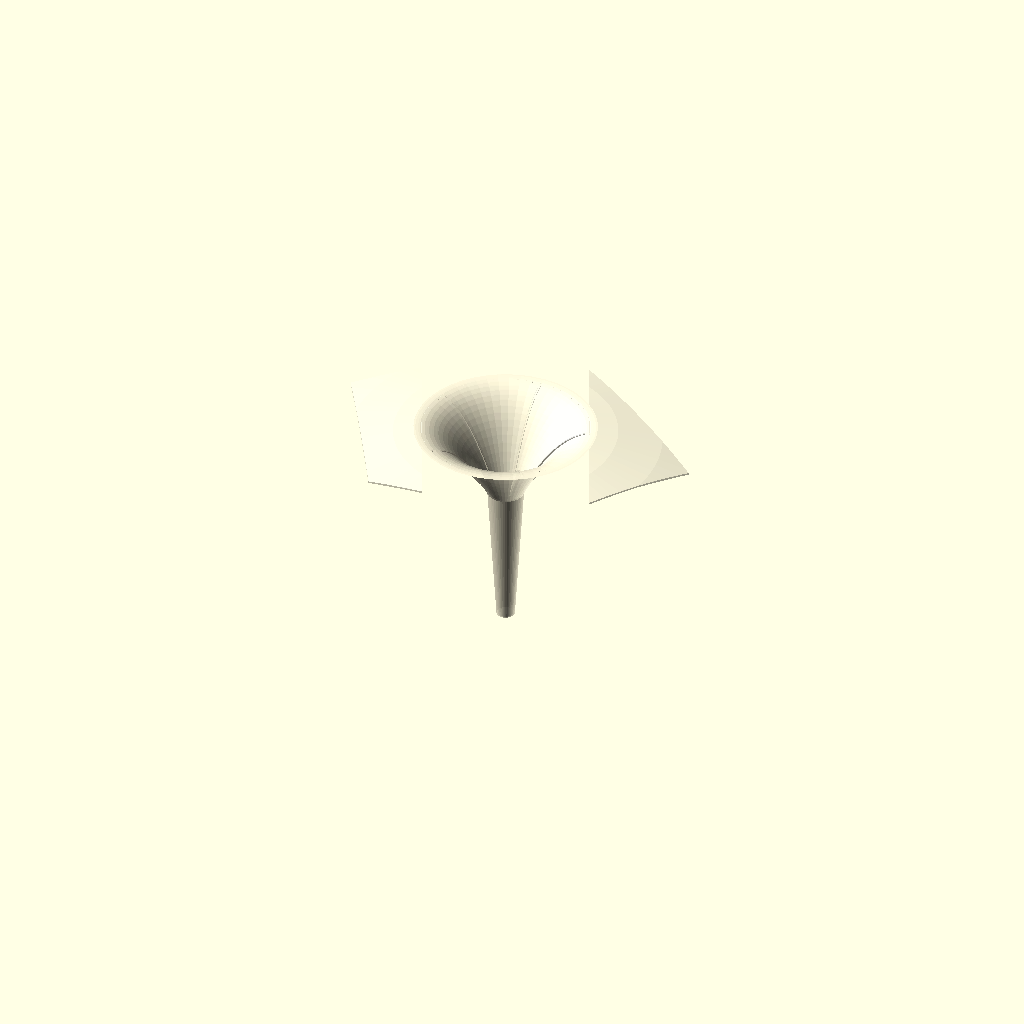
Cell 1: rendered with the file's own defaults.
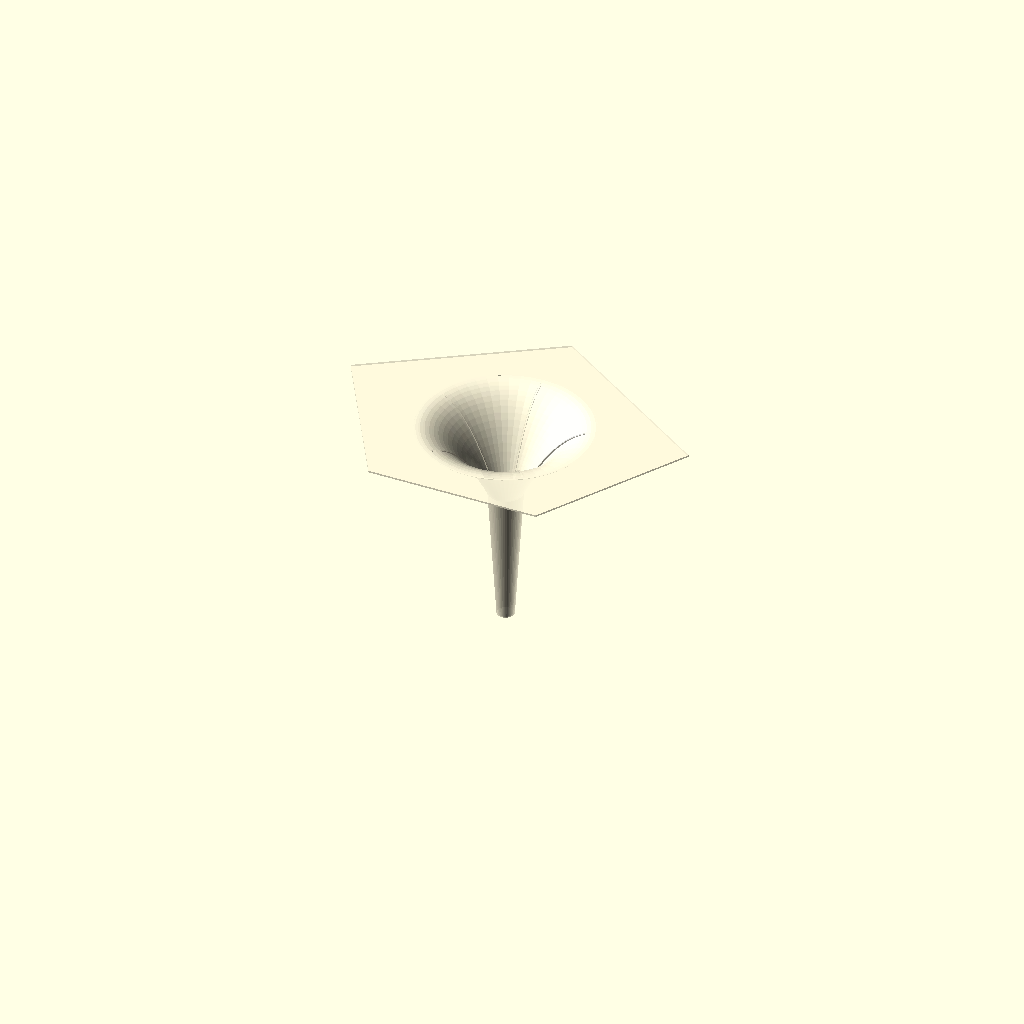
Cell 2: the same model with CURVE_CAP = false.
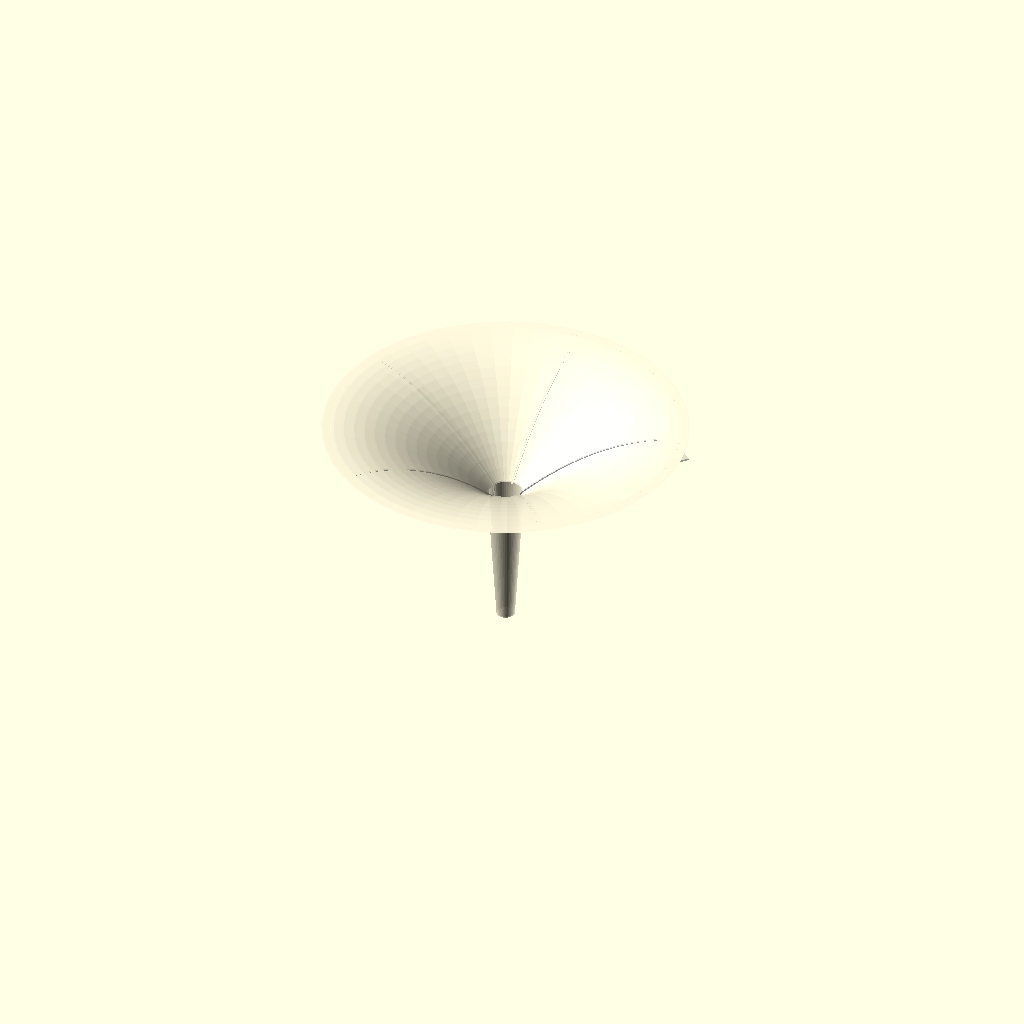
Cell 3 — RIM_R set to 80, the other parameters unchanged.
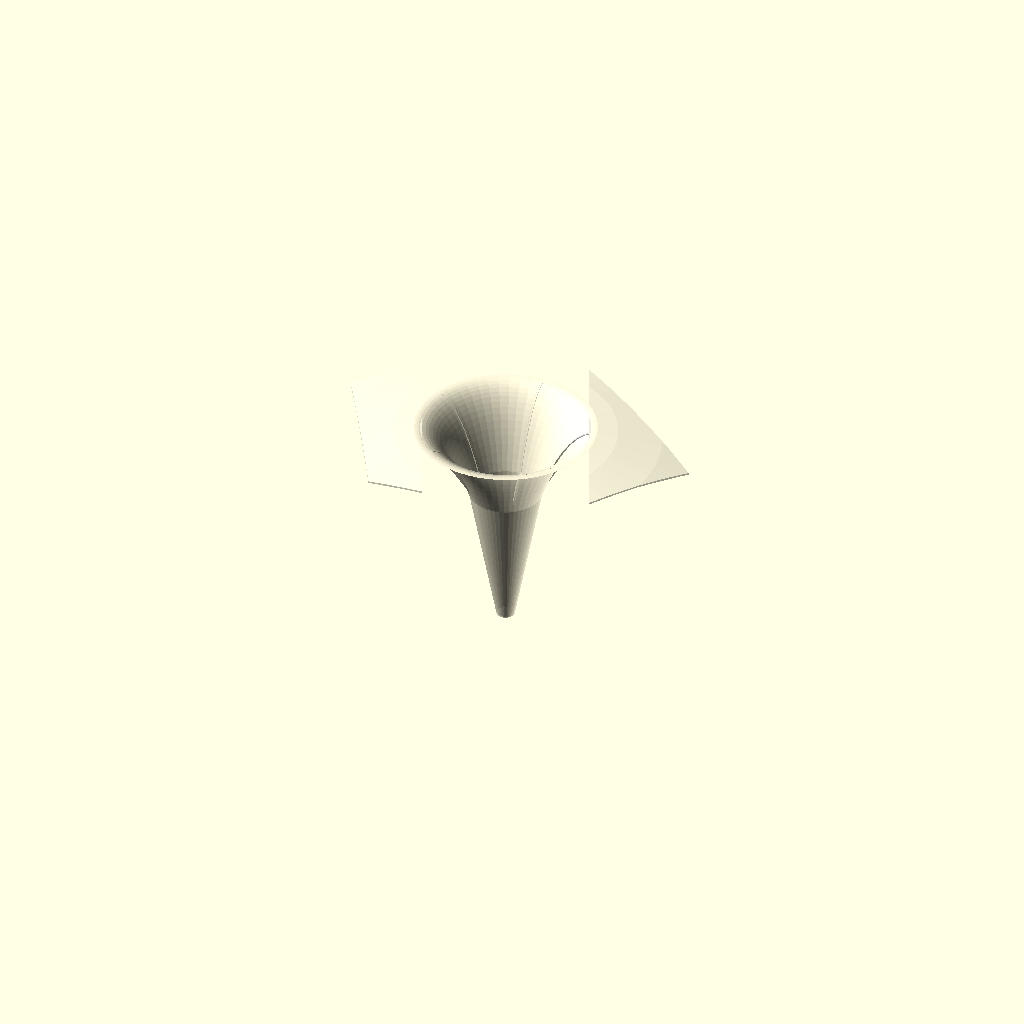
Cell 4: THROAT_R = 16 (everything else at default).
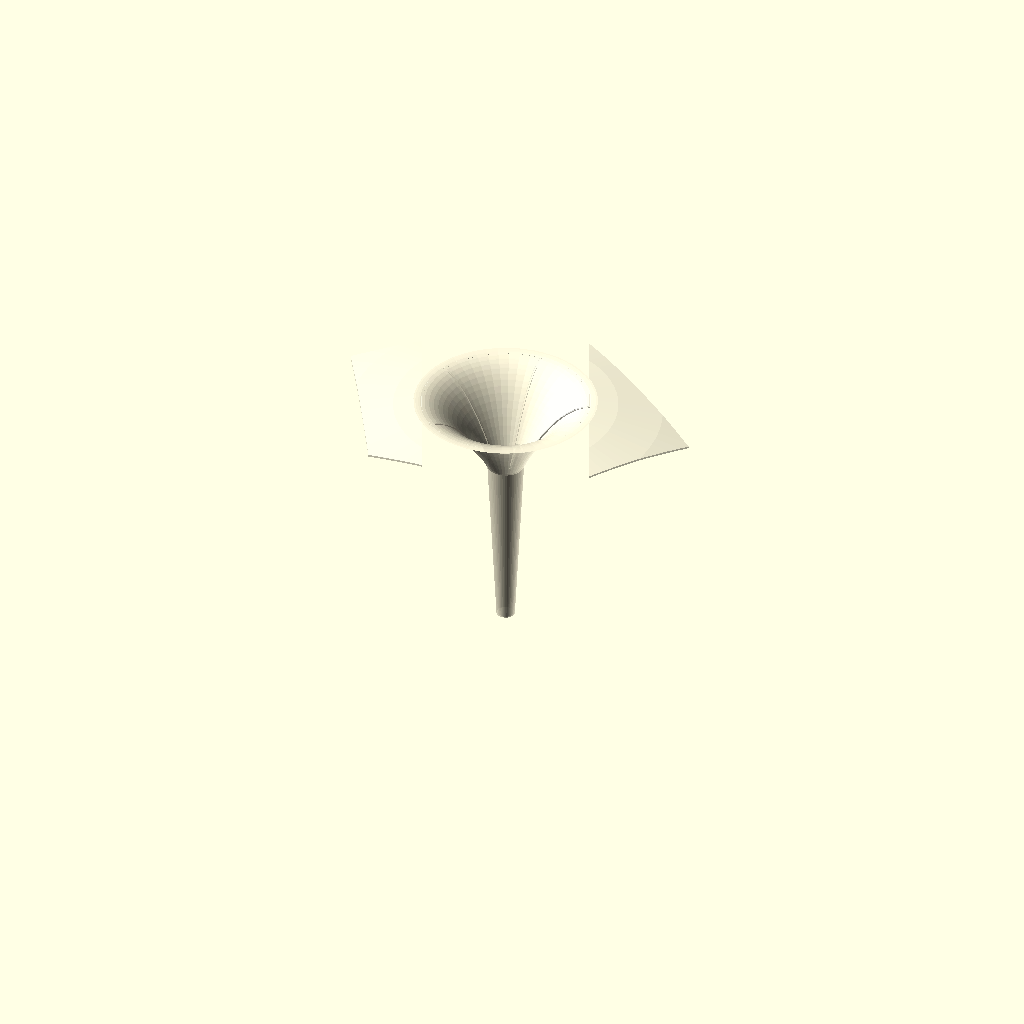
Cell 5 — RIM_Z set to 28, the other parameters unchanged.
One fixed orthographic camera (rotation 55°, 0°, 25°; colour scheme Cornfield) for every cell.
Source of the model, models/mushroom_simple.scad:
// Ssymmank mushroom -- SIMPLIFIED, fast-loading core.
//
// A lightweight version of mushroom.scad meant to open and preview instantly:
//   * flat pentagon flange (no curved spherical cap -> no big r=300 spheres)
//   * thin back ribs built from ONE extruded polygon each (no hull stacks, no
//     intersection with an envelope solid, no CGAL-heavy clipping)
//   * low $fn
// It keeps the recognisable shape -- trumpet funnel, conical stem, stretched
// pentagon, back fins -- but evaluates in a fraction of a second.
//
// ORIENTATION: the funnel/stem axis is +Z (stem at -Z, cap at +Z). The pentagon
// "top" (its single un-stretched apex) is +Y; the two long arms are the lower
// corners at 162 deg and 18 deg.
//
// The small / medium / large files `include` this core and override STEM_LEN.
// `mushroom(stem_len)` is also exposed as a module so other files can `use`
// this and place oriented copies.

// ---- parameters -----------------------------------------------------------
RIM_R    = 40;    // wide funnel rim radius (mm)
THROAT_R = 8;     // narrow throat radius (mm)
RIM_Z    = 14;    // rim height above the throat plane (mm)
WALL     = 0.8;   // shell (funnel + stem) wall thickness (mm) -- 2 perimeters
                  // on a 0.4mm nozzle; as thin as is reliable in PLA

STEM_LEN   = 84;  // default stem length below the throat (mm) -- override per size
STEM_TIP_R = 4;   // stem base (bottom tip) radius (mm)

PENT_R      = 68;    // pentagon circumradius, centre -> corner (mm)
PLATE_T     = 0.8;   // PETAL (pentagon cap) thickness (mm) -- as thin as is
                     // reliable in PLA on a 0.4mm nozzle (2 perimeters). Try
                     // 0.4-0.6 for a single-wall, more translucent petal.
ARM_STRETCH = 1.25;  // radial stretch on two opposing arms
ARM_DROP    = 12;    // drop those two long arms in-plane (mm)

RIB_T = 0.8;      // rib thickness (mm) -- 2 perimeters, thin 2D fin
RIB_H = 4;        // rib depth standing off the back surface (mm)
RIB_BITE = 1.6;   // how far the rib's inner edge sinks INTO the wall so it
                  // always fuses to the shell (> WALL: pokes through into the
                  // bore a little, guaranteeing a solid weld on thin walls)

DISH_DEPTH = 34;  // throat sits this far below the rim -> bowl depth (mm)
DN = 16;          // samples along the funnel curve
$fn = 48;         // low: this model is meant to be cheap

// ---- backward curvature (from mushroom.scad, kept cheap) ------------------
// The pentagon cap is curved backward onto the lamp's circumsphere so tiled
// mushrooms approximate a sphere.  Done as a flat pentagon prism intersected
// with a CONCENTRIC spherical shell of uniform thickness PLATE_T -- no render(),
// so it stays a fast OpenCSG preview.  CURVE_FN only needs to be high enough
// that the small cap region of the big sphere reads smooth.
CURVE_CAP    = true;   // false -> flat cap (original simplified behaviour)
LAMP_DIAMETER = 200;   // assembled lamp diameter -> sets the curvature
CURVE_RELAX  = 3.0;    // >1 softens the curve; =1 is a perfect sphere
CURVE_FN     = 96;     // facets on the curvature sphere
CURVE_R = LAMP_DIAMETER / 2 * CURVE_RELAX;
CAP_OVERLAP = 3.0;   // cap reaches this far past the funnel inner rim so the
                     // curved cap always fuses to the funnel as ONE solid
                     // (matters most with thin petals, where the curve dips
                     //  below the flat rim and a flush edge would detach).
FLANGE_HOLE = RIM_R - WALL - CAP_OVERLAP;                     // cap inner edge
CAP_ZC = RIM_Z - sqrt(CURVE_R*CURVE_R - FLANGE_HOLE*FLANGE_HOLE);  // hole edge at RIM_Z

THROAT_Z = RIM_Z - DISH_DEPTH;

// concave trumpet bowl: steep at the throat, easing to a gentle lip at the rim
function funnel_z(r) =
    let (t = (r - THROAT_R) / (RIM_R - THROAT_R))
        THROAT_Z + DISH_DEPTH * (1 - (1 - t) * (1 - t));

// ---- body (funnel + stem as one revolved shell) ---------------------------
function outer_profile(sl) = concat(
    [[0, -sl], [STEM_TIP_R, -sl]],
    [ for (i = [0:DN]) let (r = THROAT_R + (RIM_R - THROAT_R) * i / DN)
        [r, funnel_z(r)] ],
    [[0, RIM_Z]]
);
function inner_profile(sl) = concat(
    [[0, -sl - 1], [STEM_TIP_R - WALL, -sl - 1]],
    [ for (i = [0:DN]) let (r = THROAT_R + (RIM_R - THROAT_R) * i / DN)
        [r - WALL, funnel_z(r)] ],
    [[RIM_R - WALL, RIM_Z + 1], [0, RIM_Z + 1]]
);

module body(sl) {
    rotate_extrude(angle = 360)
        difference() {
            polygon(outer_profile(sl));
            polygon(inner_profile(sl));
        }
}

// ---- flat pentagon flange on the rim --------------------------------------
PENT_ANGLES = [90, 162, 234, 306, 18];      // apex up; 162 & 18 are L/R arms
PENT_FACTOR = [1, ARM_STRETCH, 1, 1, ARM_STRETCH];

function pentagon_pts() =
    [ for (i = [0:4])
        let (r = PENT_R * PENT_FACTOR[i], a = PENT_ANGLES[i],
             drop = (PENT_FACTOR[i] > 1) ? ARM_DROP : 0)
        [r * cos(a), r * sin(a) - drop] ];

module pentagon_flange() {
    if (CURVE_CAP) {
        // curved cap: pentagon prism (with hole) ∩ uniform-thickness shell,
        // clipped to the UPPER hemisphere so only the top cap survives (the
        // shell is a full sphere, so without this clip the prism also picks up
        // the antipodal bottom cap -> a second curved pentagon far below).
        intersection() {
            linear_extrude(height = 4 * CURVE_R, center = true)
                difference() {
                    polygon(pentagon_pts());
                    circle(r = FLANGE_HOLE);    // funnel opening stays open
                }
            translate([0, 0, CAP_ZC])
                difference() {
                    sphere(r = CURVE_R,            $fn = CURVE_FN);
                    sphere(r = CURVE_R - PLATE_T,  $fn = CURVE_FN);
                }
            // upper-half clip: z >= CAP_ZC (contains the whole top cap)
            translate([0, 0, CAP_ZC + CURVE_R])
                cube([4 * CURVE_R, 4 * CURVE_R, 2 * CURVE_R], center = true);
        }
    } else {
        translate([0, 0, RIM_Z - PLATE_T])
            linear_extrude(height = PLATE_T)
                difference() {
                    polygon(pentagon_pts());
                    circle(r = RIM_R - WALL);   // funnel opening stays open
                }
    }
}

// ---- back ribs (one thin extruded fin per corner) -------------------------
// inner spine sunk RIB_BITE into the wall (so the fin overlaps the shell solid
// and fuses); the fin then stands proud by RIB_H beyond that.
function rib_surface(sl) = concat(
    [ for (i = [0:DN]) let (r = RIM_R + (THROAT_R - RIM_R) * i / DN)
        [r - RIB_BITE, funnel_z(r)] ],     // rim -> throat
    [[STEM_TIP_R - RIB_BITE, -sl]]         // -> stem tip
);

module rib(az, sl) {
    s = rib_surface(sl);
    n = len(s);
    outer = [ for (i = [n - 1 : -1 : 0])
                let (d = RIB_H * sin(180 * i / (n - 1)))   // 0 at ends, max mid
                [s[i][0] + d, s[i][1]] ];
    rotate([0, 0, az])
        rotate([90, 0, 0])
            linear_extrude(height = RIB_T, center = true)
                polygon(concat(s, outer));
}

module ribs(sl) { for (a = PENT_ANGLES) rib(a, sl); }

// ---- the whole element ----------------------------------------------------
MUSH_ALPHA = 0.7;   // 70% opaque (semi-transparent)
module mushroom(stem_len = STEM_LEN) {
    color("Cornsilk", MUSH_ALPHA)
    union() {
        body(stem_len);
        pentagon_flange();
        ribs(stem_len);
    }
}

mushroom();
Parameter table extracted from the source (name, type, default, range or options):
RIM_R: number, default 40
THROAT_R: number, default 8
RIM_Z: number, default 14
WALL: number, default 0.8
STEM_LEN: number, default 84
STEM_TIP_R: number, default 4
PENT_R: number, default 68
PLATE_T: number, default 0.8
ARM_STRETCH: number, default 1.25
ARM_DROP: number, default 12
RIB_T: number, default 0.8
RIB_H: number, default 4
RIB_BITE: number, default 1.6
DISH_DEPTH: number, default 34
DN: number, default 16
CURVE_CAP: bool, default true
LAMP_DIAMETER: number, default 200
CURVE_RELAX: number, default 3
CURVE_FN: number, default 96
CAP_OVERLAP: number, default 3
